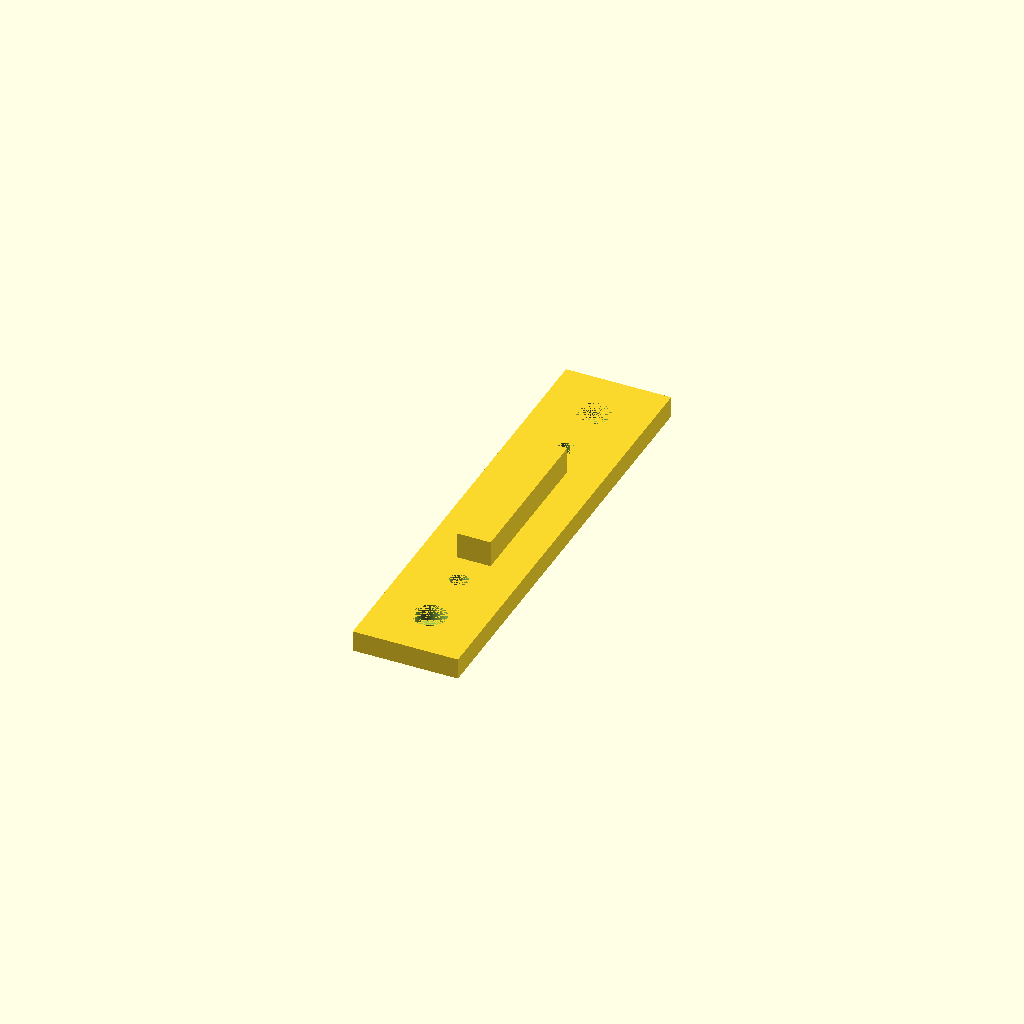
Cell 1: the model at its default parameters.
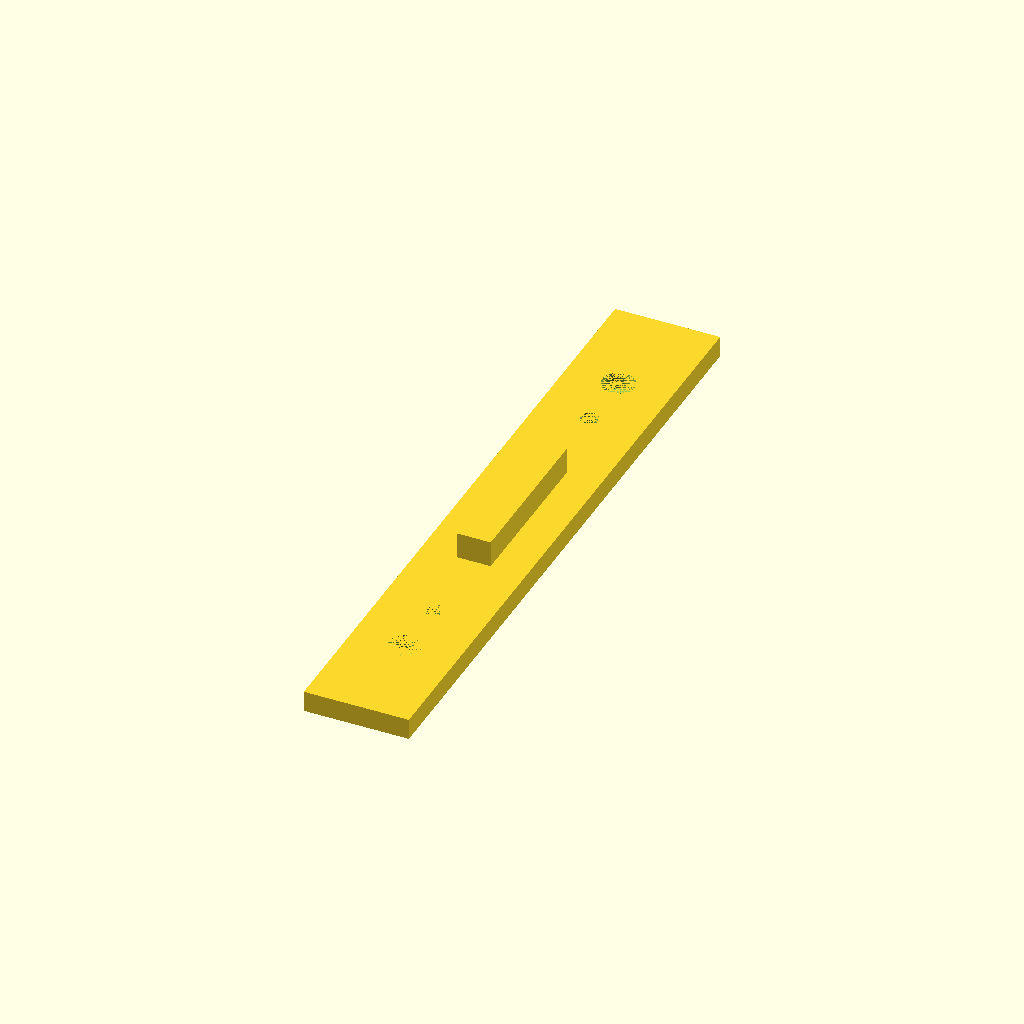
Cell 2: mount_d = 20 (everything else at default).
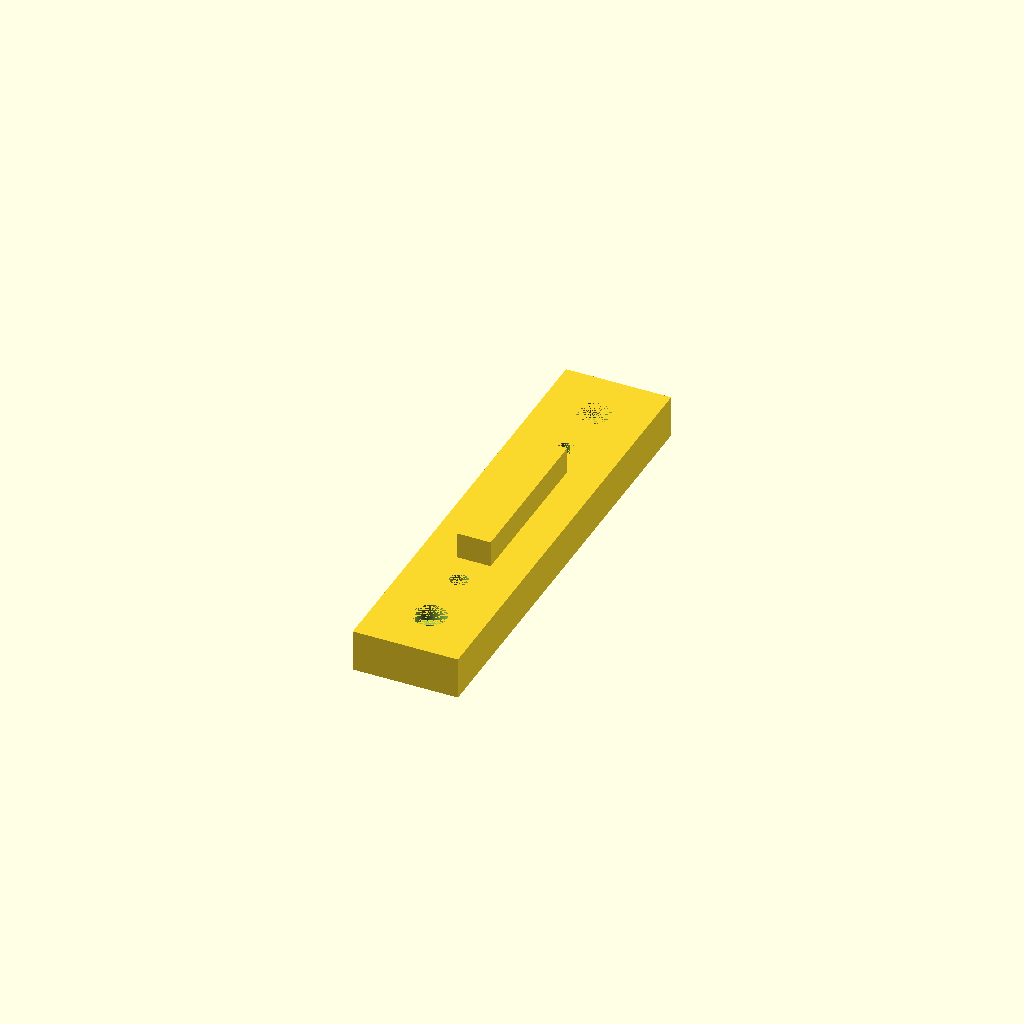
Cell 3: the same model with bottom_h = 8.
All cells are drawn from one camera (rotation 55°, 0°, 25°, orthographic, colour scheme Cornfield), so only the parameter changes between them.
Source of the model, palette-scroll-wheel-mount.scad:
include <utils.scad>

$fn=128;

top_h = 4;
top_d = 39;
mount_h = 4;
mount_d = 10;
bottom_h = 4;

top_square = [39, 47, top_h];
inner_square = [14, 14, top_h];
inner_d = 14;

clearance_holes = [[-13.5, 11], [13.5, 11]];
scroll_wheel_holes = [ [0, 18], [-13, -13], [13, -13]];
spacer_hole = [0, -top_square[1]/2 - mount_d];

bottom_square = [ 20, top_square[1] + mount_d*4, bottom_h];

module circle_square(d, s) {
    translate([-s[0]/2, -s[1]/2, 0]) cube(s);
    translate([0, -s[1]/2, 0]) cylinder(d = d, h = s[2]);
    translate([0, s[1]/2, 0]) cylinder(d = d, h = s[2]);
}

module top() {
    angles = [ 0, 45, 90, 135, 180, -135, -90, -45];

    module mount_translate(angle) {
        translate([0, abs(angle) == 90 ? mount_d : abs(angle) == 270 ? -mount_d : 0, 0]) children();
    }

    module plate() {
        module mount() {
            translate([0, -mount_d*.5, mount_h]) cube([mount_d, mount_d*1.5, top_h]);
            translate([mount_d/2, mount_d, 0]) cylinder(d=mount_d, h=mount_h+top_h);
        }
        
        translate([-top_square[0]/2, -top_square[1]/2, mount_h]) rounded_cube(top_square, r=10);
        for (angle = angles) {
            mount_translate(angle)
            rotate([0, 0, angle])
            translate([-mount_d/2, top_square[1]/2, 0])
            mount();
        }
    }
    
    difference() {
        plate();
        for (angle = angles) {
            mount_translate(angle)
            rotate([0, 0, angle])
            translate(spacer_hole)
            cylinder(d = M3_through_hole_d(), h=100);
        }
        translate([0, -2.5, mount_h]) circle_square(inner_d, inner_square);
        for (hole = scroll_wheel_holes) {
            translate(hole) cylinder(d = M3_through_hole_d(), h=100);
        }
        for (hole = clearance_holes) {
            translate(hole) cylinder(d = 7, h=100);
        }
    }
}

module extrusion_groove(mm, len=20) {
    translate([-mm/2, 0, 0]) cube([mm, len, 5]);
}

module extrusion_mount(mm=6.5) {
    difference() {
        union() {
            translate([-bottom_square[0]/2, -bottom_square[1]/2, 0]) cube(bottom_square);
            translate([0, -top_square[1]/3, -5]) extrusion_groove(mm, top_square[1]/3*2);
        }
        for (angle = [0, 180]) {
            rotate([0, 0, angle]) translate(spacer_hole) M3_recessed_through_hole();
        }
        translate([0, bottom_square[1]/4, 0]) cylinder(d=M3_through_hole_d(), h=100);
        translate([0, -bottom_square[1]/4, 0]) cylinder(d=M3_through_hole_d(), h=100);
    }
}

module taz_mount() {
    extrusion_mount(5-.1);
}

module screw_mount(mm=M3_through_hole_d()) {
    difference() {
        translate([-bottom_square[0]/2, -bottom_square[1]/2, 0]) cube(bottom_square);
        for (angle = [0, 180]) {
            rotate([0, 0, angle]) translate(spacer_hole) M3_recessed_through_hole();
        }
        for (dir = [-1, 0, 1]) {
            translate([0, dir*bottom_square[1]/5, 0]) cylinder(d=mm, h=100);
        }
    }
}

//rotate([0, 180, 0]) top();
rotate([0, 180, 0]) extrusion_mount();
//rotate([0, 180, 0]) taz_mount();
//rotate([0, 180, 0]) screw_mount();
//rotate([0, 180, 0]) screw_mount(6);
Customizer parameters (derived from the source; name, type, default, range or options):
top_h: number, default 4
top_d: number, default 39
mount_h: number, default 4
mount_d: number, default 10
bottom_h: number, default 4
inner_d: number, default 14
